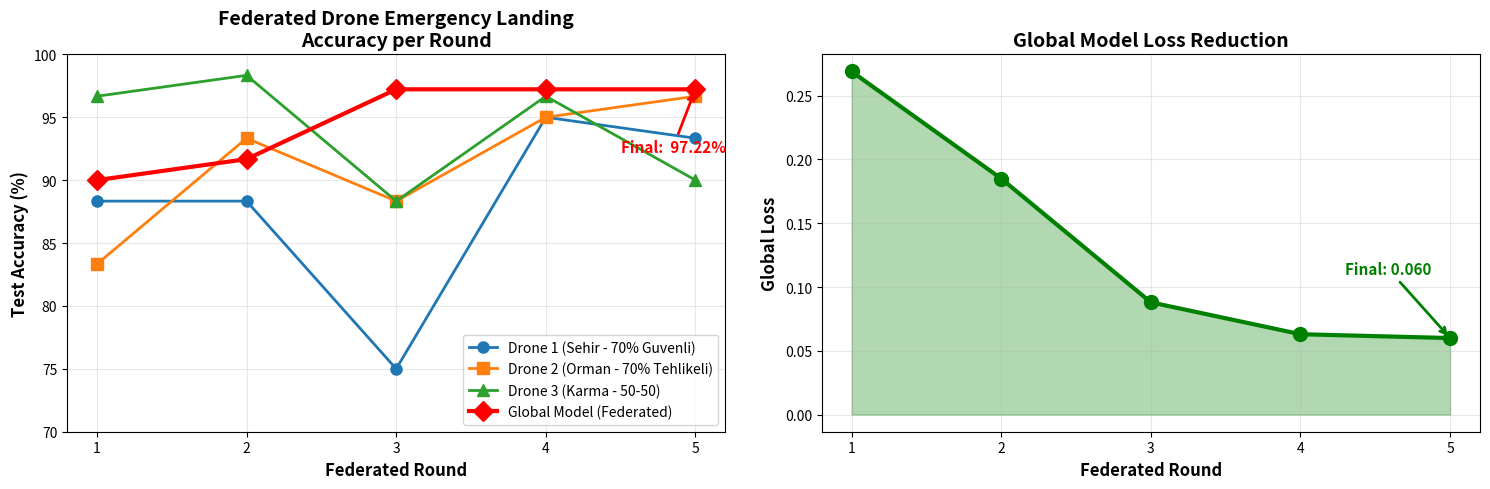
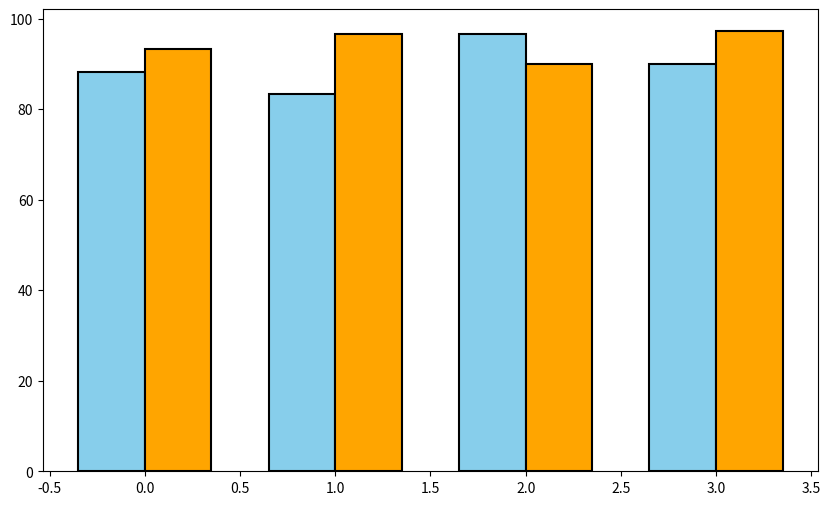

Here is the Python script that generated these plots, in order: (Note: this script raises an exception after producing the figures.)
# visualize.py
import matplotlib. pyplot as plt
import numpy as np

def plot_federated_results():
    """
    Federated Learning sonuçlarını görselleştir
    """
    rounds = [1, 2, 3, 4, 5]
    
    # Drone sonuçları (loglardan)
    drone1_acc = [88.33, 88.33, 75.00, 95.00, 93.33]
    drone2_acc = [83.33, 93.33, 88.33, 95.00, 96.67]
    drone3_acc = [96.67, 98.33, 88.33, 96.67, 90.00]
    global_acc = [90.00, 91.67, 97.22, 97.22, 97.22]
    
    # Loss values
    global_loss = [0.269, 0.185, 0.088, 0.063, 0.060]
    
    # Figure oluştur
    fig, (ax1, ax2) = plt.subplots(1, 2, figsize=(15, 5))
    
    # Subplot 1: Accuracy comparison
    ax1.plot(rounds, drone1_acc, 'o-', label='Drone 1 (Sehir - 70% Guvenli)', linewidth=2, markersize=8)
    ax1.plot(rounds, drone2_acc, 's-', label='Drone 2 (Orman - 70% Tehlikeli)', linewidth=2, markersize=8)
    ax1.plot(rounds, drone3_acc, '^-', label='Drone 3 (Karma - 50-50)', linewidth=2, markersize=8)
    ax1.plot(rounds, global_acc, 'D-', label='Global Model (Federated)', linewidth=3, markersize=10, color='red')
    
    ax1.set_xlabel('Federated Round', fontsize=12, fontweight='bold')
    ax1.set_ylabel('Test Accuracy (%)', fontsize=12, fontweight='bold')
    ax1.set_title('Federated Drone Emergency Landing\nAccuracy per Round', fontsize=14, fontweight='bold')
    ax1.legend(loc='lower right', fontsize=10)
    ax1.grid(True, alpha=0.3)
    ax1.set_ylim([70, 100])
    ax1.set_xticks(rounds)
    
    # Subplot 2: Global Loss
    ax2.plot(rounds, global_loss, 'o-', linewidth=3, markersize=10, color='green')
    ax2.fill_between(rounds, global_loss, alpha=0.3, color='green')
    ax2.set_xlabel('Federated Round', fontsize=12, fontweight='bold')
    ax2.set_ylabel('Global Loss', fontsize=12, fontweight='bold')
    ax2.set_title('Global Model Loss Reduction', fontsize=14, fontweight='bold')
    ax2.grid(True, alpha=0.3)
    ax2.set_xticks(rounds)
    
    # Annotation for final values
    ax1.annotate(f'Final:  {global_acc[-1]:.2f}%', 
                 xy=(rounds[-1], global_acc[-1]), 
                 xytext=(rounds[-1]-0.5, global_acc[-1]-5),
                 fontsize=11, fontweight='bold', color='red',
                 arrowprops=dict(arrowstyle='->', color='red', lw=2))
    
    ax2.annotate(f'Final: {global_loss[-1]:.3f}', 
                 xy=(rounds[-1], global_loss[-1]), 
                 xytext=(rounds[-1]-0.7, global_loss[-1]+0.05),
                 fontsize=11, fontweight='bold', color='green',
                 arrowprops=dict(arrowstyle='->', color='green', lw=2))
    
    plt.tight_layout()
    plt.savefig('federated_results.png', dpi=300, bbox_inches='tight')  # BOŞLUK SİLİNDİ
    print(" Grafik kaydedildi:  federated_results.png")
    plt.show()

def plot_drone_comparison():
    """
    Drone'ların başlangıç vs son performanslarını karşılaştır
    """
    drones = ['Drone 1\n(Sehir)', 'Drone 2\n(Orman)', 'Drone 3\n(Karma)', 'Global\nModel']
    round1 = [88.33, 83.33, 96.67, 90.00]
    round5 = [93.33, 96.67, 90.00, 97.22]
    improvement = [r5 - r1 for r1, r5 in zip(round1, round5)]
    
    x = np.arange(len(drones))
    width = 0.35
    
    fig, ax = plt.subplots(figsize=(10, 6))
    bars1 = ax.bar(x - width/2, round1, width, label='Round 1', color='skyblue', edgecolor='black', linewidth=1.5)
    bars2 = ax.bar(x + width/2, round5, width, label='Round 5', color='orange', edgecolor='black', linewidth=1.5)
    
    # Improvement annotations
    for i, imp in enumerate(improvement):
        ax.text(i, max(round1[i], round5[i]) + 2, 
                f'{imp: +.1f}%', 
                ha='center', fontsize=11, fontweight='bold',
                color='green' if imp > 0 else 'red')
    
    ax.set_xlabel('Drone / Model', fontsize=12, fontweight='bold')
    ax.set_ylabel('Test Accuracy (%)', fontsize=12, fontweight='bold')
    ax.set_title('Federated Learning Impact\nRound 1 vs Round 5', fontsize=14, fontweight='bold')
    ax.set_xticks(x)
    ax.set_xticklabels(drones)
    ax.legend(fontsize=11)
    ax.grid(True, axis='y', alpha=0.3)
    ax.set_ylim([75, 105])
    
    plt.tight_layout()
    plt.savefig('drone_comparison.png', dpi=300, bbox_inches='tight')
    print("✅ Grafik kaydedildi: drone_comparison.png")
    plt.show()

def print_summary():
    """
    Proje özet raporu
    """
    print("\n" + "="*70)
    print(" "*15 + "FEDERATED DRONE PROJECT - OZET RAPOR")
    print("="*70)
    
    print("\n📦 DATASET:")
    print("   • ModelNet10 (3D mesh → point cloud)")
    print("   • 900 örnek (300 per drone)")
    print("   • Her nokta bulutu:  1024 nokta (X, Y, Z)")
    
    print("\n🧠 MODEL:")
    print("   • PointNet benzeri architecture")
    print("   • Parametreler: 801,282")
    print("   • Task: Binary classification (Guvenli/Tehlikeli inis)")
    
    print("\n🚁 DRONE DAGILIMI:")
    print("   • Drone 1 (Sehir): 70% guvenli, 30% tehlikeli")
    print("   • Drone 2 (Orman): 30% guvenli, 70% tehlikeli")
    print("   • Drone 3 (Karma): 50% guvenli, 50% tehlikeli")
    
    print("\n🌸 FEDERATED LEARNING:")
    print("   • Framework: Flower 1.25.0")
    print("   • Strategy: FedAvg")
    print("   • Rounds:  5")
    print("   • Epochs per round: 5")
    
    print("\n📊 SONUCLAR:")
    print("   • Round 1: 90.00% → Round 5: 97.22% (+7.22%)")
    print("   • Loss: 0.269 → 0.060 (-77.7%)")
    print("   • En iyi drone: Drone 2 (96.67%)")
    print("   • Global model: Tum drone'lardan daha iyi!")
    
    print("\n✅ BASARILAR:")
    print("   ✓ 3 drone veri paylasmadan ogrendi")
    print("   ✓ Global model convergence basarili")
    print("   ✓ Gercekci 3D point cloud kullanildi")
    print("   ✓ MacBook M serisi MPS acceleration")
    
    print("\n🎯 KULLANIM ALANLARI:")
    print("   • Drone acil inis sistemleri")
    print("   • Otonom arac park yeri tespiti")
    print("   • Robotik navigasyon")
    print("   • LiDAR tabanli guvenlik sistemleri")
    
    print("\n" + "="*70)
    print(" "*20 + "🎉 PROJE BASARIYLA TAMAMLANDI!")
    print("="*70 + "\n")

if __name__ == "__main__":
    print("📊 Gorsellestirmeler olusturuluyor.. .\n")
    
    # Grafikler
    plot_federated_results()
    plot_drone_comparison()
    
    # Özet rapor
    print_summary()
    
    print("📁 Olusturulan dosyalar:")
    print("   • federated_results.png")
    print("   • drone_comparison.png")